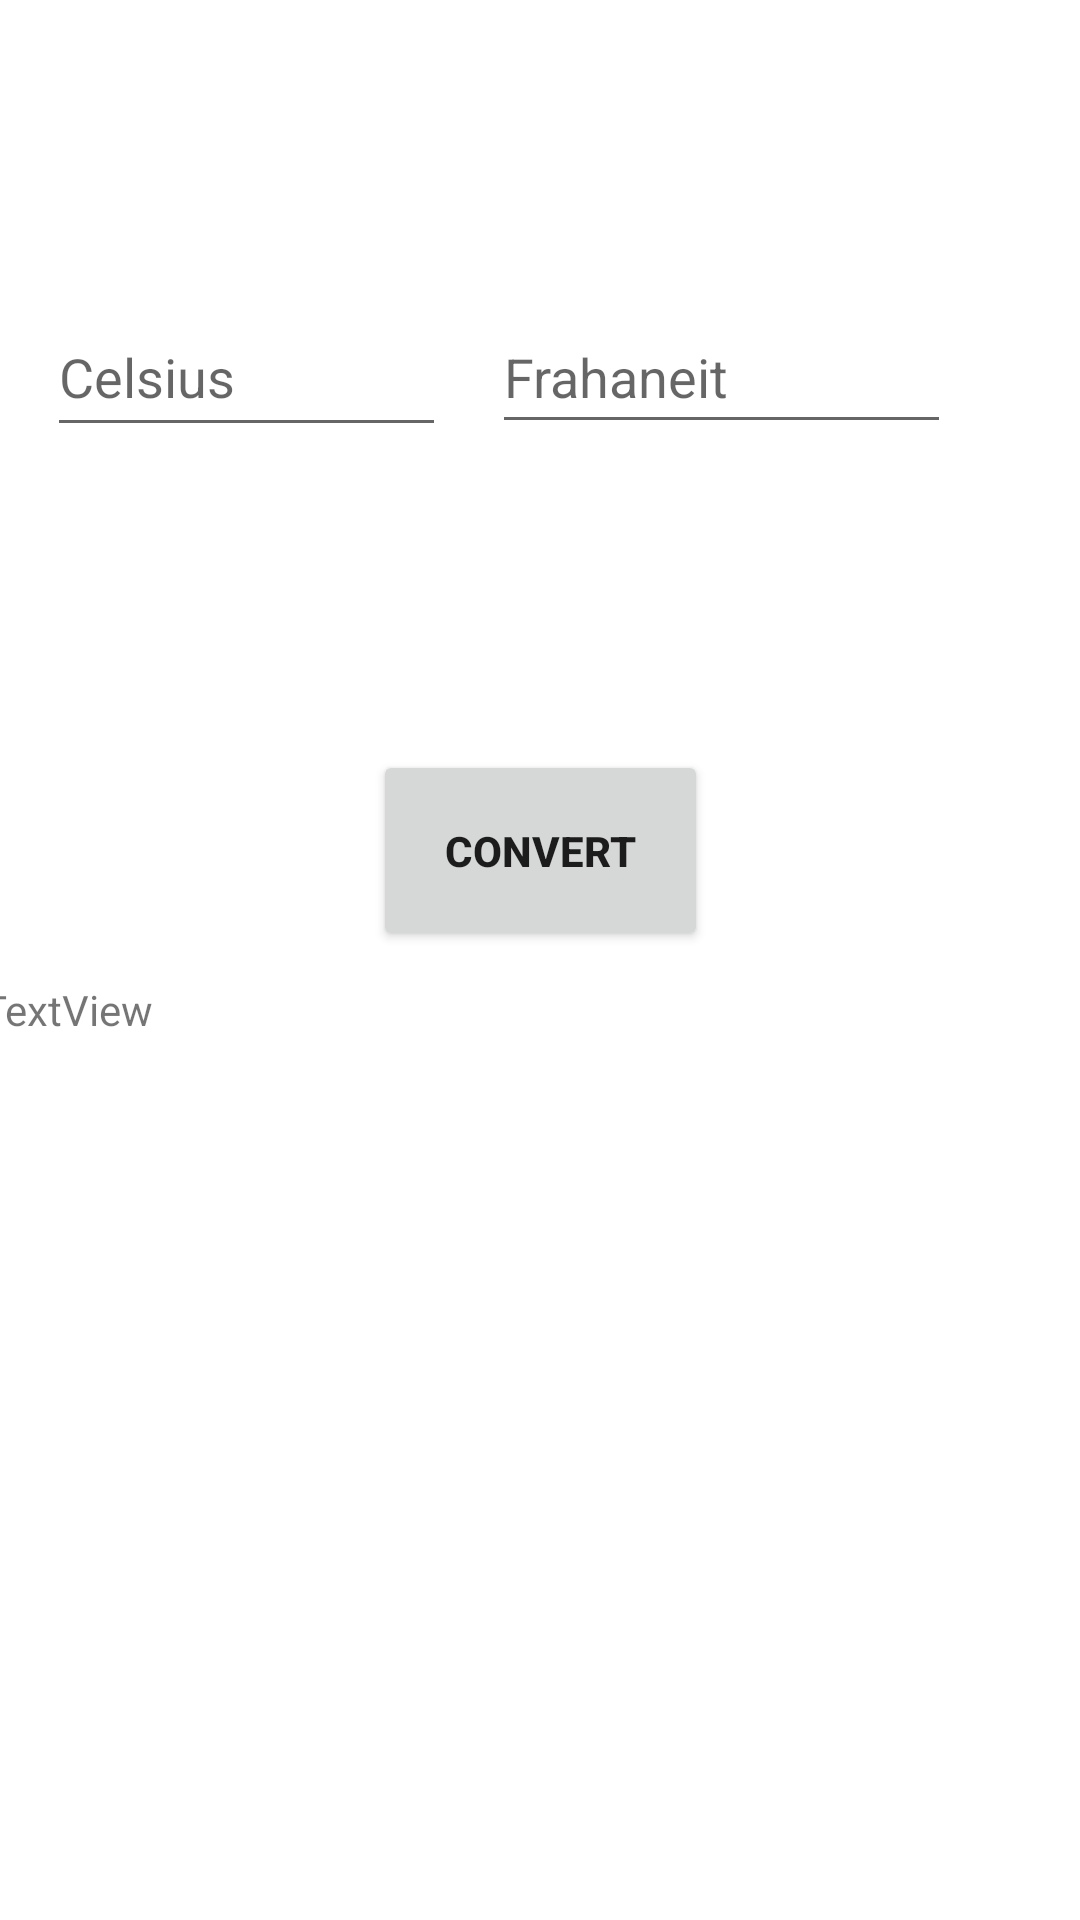

This screen was rendered from an Android layout file. Write that file and the resources it references.
<!-- AndroidManifest.xml: application theme AppTheme -->
<!-- res/layout/converter_layout.xml -->
<?xml version="1.0" encoding="utf-8"?>
<android.support.constraint.ConstraintLayout
    xmlns:android="http://schemas.android.com/apk/res/android"
    xmlns:app="http://schemas.android.com/apk/res-auto"
    xmlns:tools="http://schemas.android.com/tools"
    android:background="@android:color/white"
    android:layout_width="match_parent"
    android:layout_height="match_parent"
    >

    <TextView
        android:text="@string/app_name"
        android:layout_width="395dp"
        android:layout_height="wrap_content"
        android:textStyle="bold"
        android:gravity="center"
        app:layout_constraintTop_toTopOf="parent"
        app:layout_constraintLeft_toRightOf="parent"
        android:background="@color/converter_title_bg"
        android:textColor="@color/converter_title"/>

    <EditText
        android:id="@+id/editText2"
        android:layout_width="133dp"
        android:layout_height="50dp"
        android:layout_marginEnd="41dp"
        android:layout_marginLeft="41dp"
        android:layout_marginRight="41dp"
        android:layout_marginStart="41dp"
        android:ems="10"
        android:hint="@string/edit_celsius"
        android:inputType="number|numberDecimal"
        app:layout_constraintBaseline_toBaselineOf="@+id/editText"
        app:layout_constraintLeft_toLeftOf="parent"
        app:layout_constraintRight_toLeftOf="@+id/editText"
        />


    <Button
        android:id="@+id/button"
        android:layout_width="wrap_content"
        android:layout_height="wrap_content"
        android:layout_gravity="bottom|center"
        android:layout_marginTop="250dp"
        android:hint="@string/button_convert"
        android:onClick="Convert"
        android:padding="24dp"
        android:text="@string/convert"
        android:textStyle="bold"
        app:layout_constraintLeft_toLeftOf="parent"
        app:layout_constraintRight_toRightOf="parent"
        app:layout_constraintTop_toTopOf="parent"
        tools:layout_constraintLeft_creator="1"
        tools:layout_constraintRight_creator="1"
        tools:layout_constraintTop_creator="1" />

    <EditText
        android:id="@+id/editText"
        android:layout_width="153dp"
        android:layout_height="48dp"
        android:layout_marginBottom="102dp"
        android:layout_marginEnd="43dp"
        android:layout_marginTop="100dp"
        android:ems="10"
        android:hint="@string/edit_frahaneit"
        android:inputType="numberSigned"
        app:layout_constraintBottom_toTopOf="@+id/button"
        app:layout_constraintRight_toRightOf="parent"
        app:layout_constraintTop_toTopOf="parent"
        tools:layout_constraintBottom_creator="1"
        tools:layout_constraintTop_creator="1"
        />


    <TextView
        android:id="@+id/history"
        android:layout_width="373dp"
        android:layout_height="247dp"
        android:layout_marginLeft="16dp"
        android:layout_marginRight="16dp"
        android:layout_marginTop="327dp"
        android:text="TextView"
        app:layout_constraintLeft_toLeftOf="parent"
        app:layout_constraintRight_toRightOf="parent"
        app:layout_constraintTop_toTopOf="parent"
        android:layout_marginStart="16dp"
        android:layout_marginEnd="16dp" />

</android.support.constraint.ConstraintLayout>
<!-- resources referenced by this layout -->
<resources>
  <color name="converter_title">#ECF0F1</color>
  <color name="converter_title_bg">#2C3E50</color>
  <string name="app_name">Converter</string>
  <string name="button_convert">CONVERT</string>
  <string name="convert">Convert</string>
  <string name="edit_celsius">Celsius</string>
  <string name="edit_frahaneit">Frahaneit</string>
  <style name="AppTheme" parent="Theme.AppCompat.Light.NoActionBar">
          
          <item name="colorPrimary">@color/converter_title_bg</item>
          <item name="colorPrimaryDark">@color/converter_title_bg</item>
          <item name="colorAccent">@color/converter_title</item>
      </style>
</resources>
